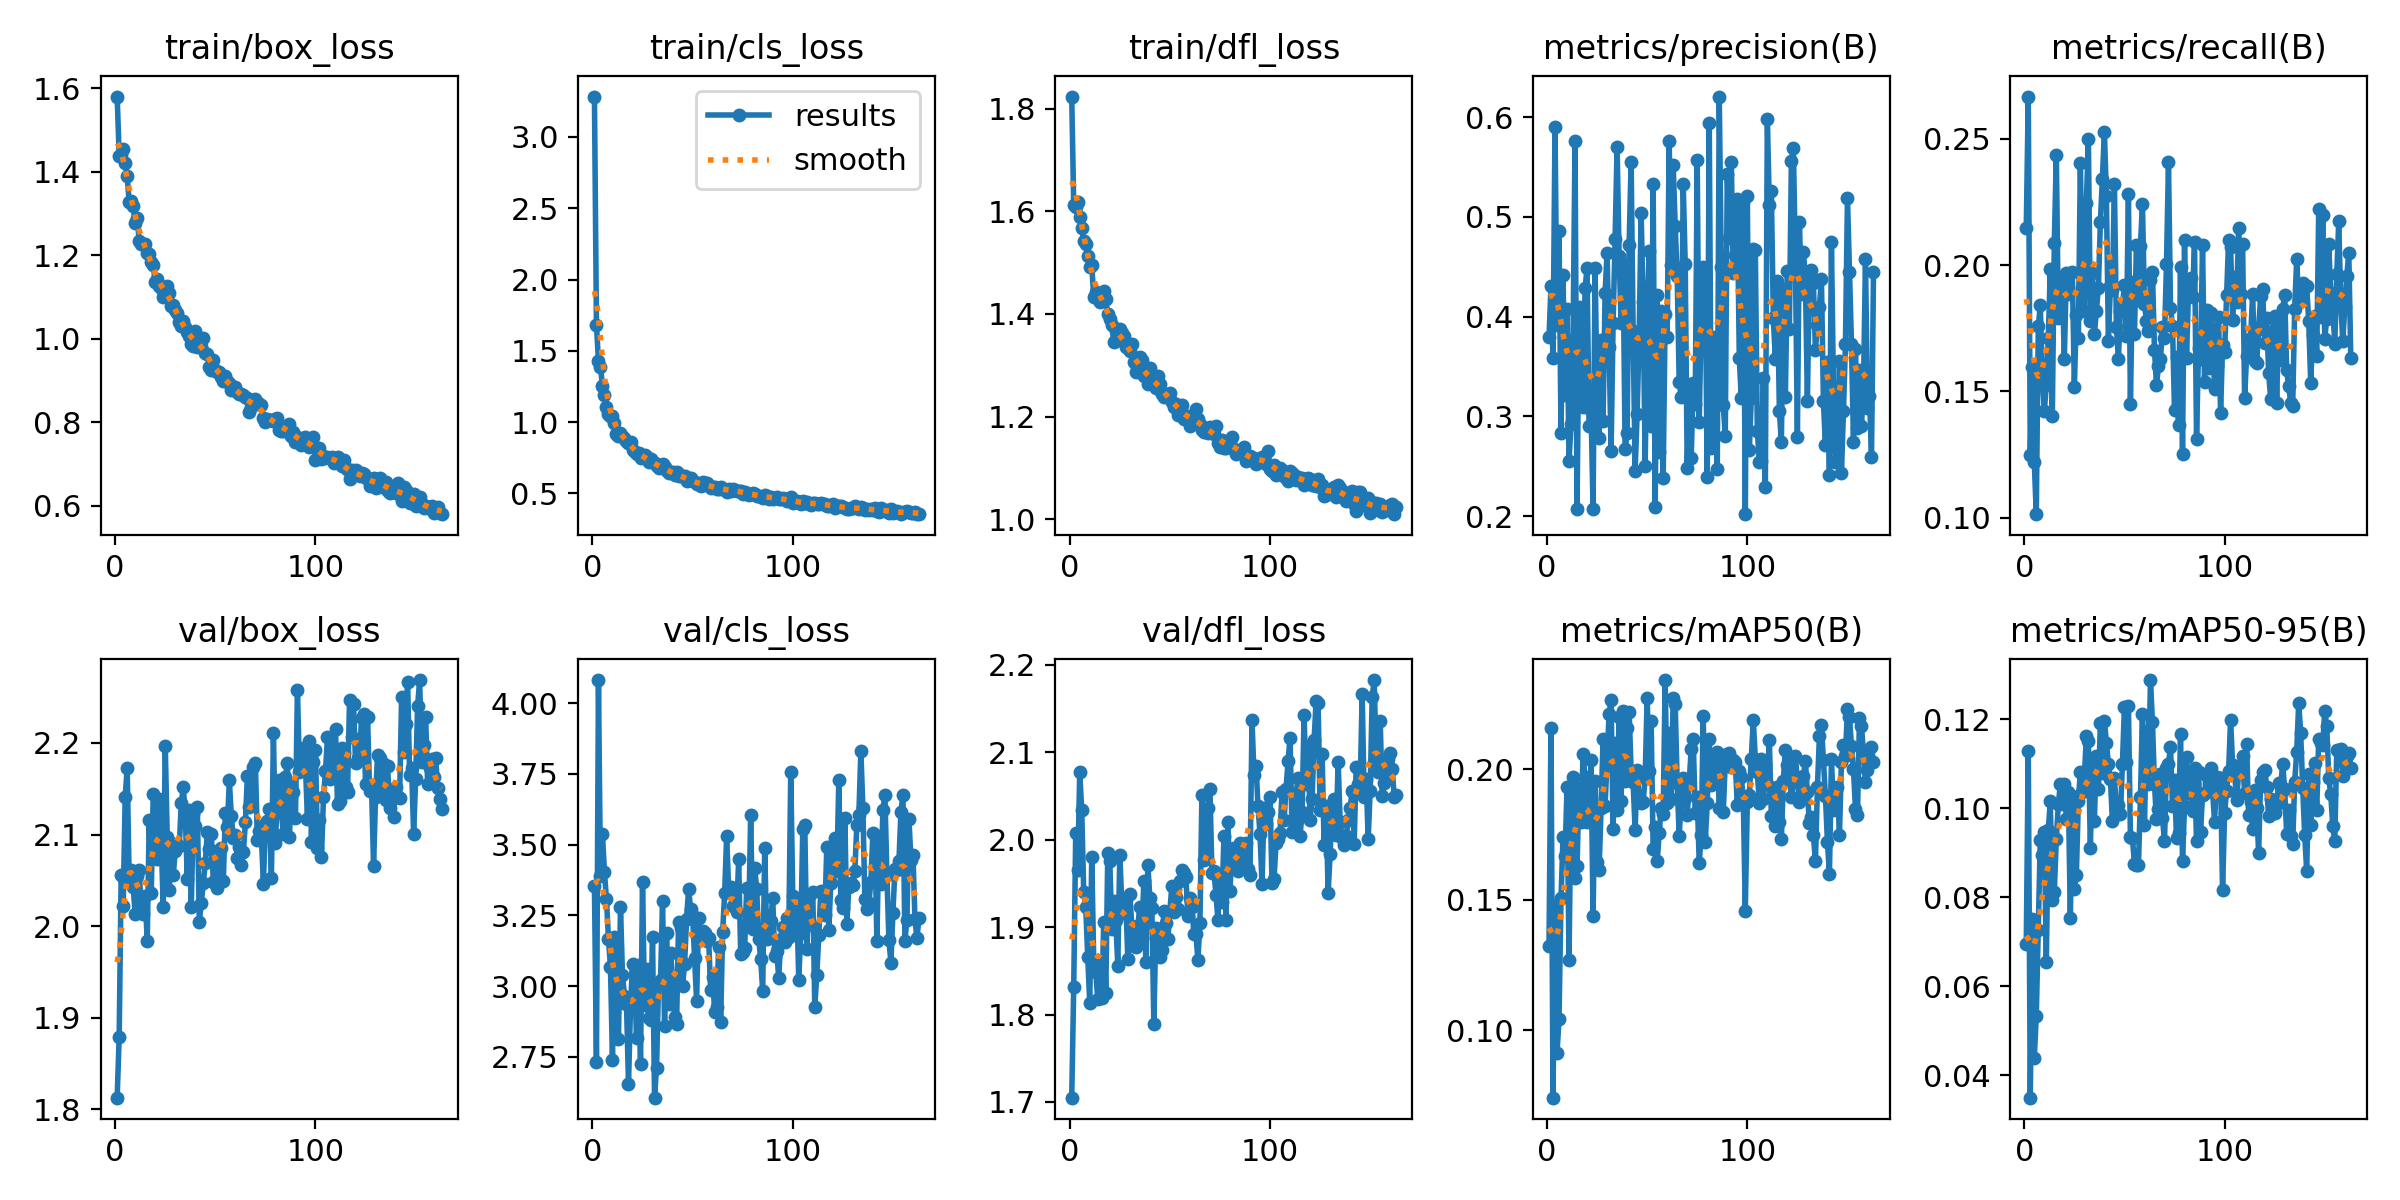

Data behind this chart, as committed beside it:
epoch, time, train/box_loss, train/cls_loss, train/dfl_loss, metrics/precision(B), metrics/recall(B), metrics/mAP50(B), metrics/mAP50-95(B), val/box_loss, val/cls_loss, val/dfl_loss, lr/pg0, lr/pg1, lr/pg2
1, 7.912, 1.58, 3.283, 1.824, 0.3795, 0.2145, 0.1323, 0.06958, 1.813, 3.355, 1.705, 0.0002384, 0.0002384, 0.0002384
2, 15.63, 1.438, 1.683, 1.612, 0.4303, 0.2666, 0.216, 0.1128, 1.879, 2.733, 1.831, 0.0004829, 0.0004829, 0.0004829
3, 23.13, 1.44, 1.427, 1.608, 0.3581, 0.1246, 0.07415, 0.03495, 2.056, 4.081, 2.008, 0.0007257, 0.0007257, 0.0007257
4, 30.4, 1.454, 1.39, 1.618, 0.5898, 0.1595, 0.1475, 0.07507, 2.022, 3.388, 1.965, 0.0007614, 0.0007614, 0.0007614
5, 37.63, 1.421, 1.256, 1.589, 0.392, 0.1222, 0.09115, 0.04379, 2.141, 3.536, 2.077, 0.0007588, 0.0007588, 0.0007588
6, 45.02, 1.388, 1.19, 1.567, 0.4854, 0.1014, 0.1043, 0.05336, 2.173, 3.402, 2.033, 0.0007563, 0.0007563, 0.0007563
7, 52.26, 1.328, 1.108, 1.542, 0.2833, 0.1757, 0.1505, 0.07258, 2.049, 3.308, 1.94, 0.0007538, 0.0007538, 0.0007538
8, 59.49, 1.33, 1.057, 1.537, 0.4416, 0.184, 0.1739, 0.09284, 2.061, 3.167, 1.923, 0.0007512, 0.0007512, 0.0007512
9, 66.75, 1.317, 1.043, 1.513, 0.3209, 0.1559, 0.1669, 0.08957, 2.042, 3.068, 1.866, 0.0007487, 0.0007487, 0.0007487
10, 74.02, 1.277, 1.04, 1.492, 0.4078, 0.1422, 0.1931, 0.09467, 2.013, 2.74, 1.813, 0.0007462, 0.0007462, 0.0007462
11, 81.26, 1.29, 0.9942, 1.496, 0.2549, 0.1524, 0.1271, 0.06552, 2.055, 3.172, 1.98, 0.0007436, 0.0007436, 0.0007436
12, 88.48, 1.234, 0.919, 1.432, 0.2925, 0.1711, 0.1902, 0.09507, 2.061, 2.935, 1.859, 0.0007411, 0.0007411, 0.0007411
13, 95.71, 1.227, 0.9042, 1.443, 0.3762, 0.1985, 0.1971, 0.1015, 2.017, 2.814, 1.848, 0.0007385, 0.0007385, 0.0007385
14, 102.9, 1.228, 0.9232, 1.429, 0.5755, 0.1403, 0.1585, 0.07946, 2.013, 3.279, 1.817, 0.000736, 0.000736, 0.000736
15, 110.2, 1.228, 0.9027, 1.424, 0.2072, 0.2088, 0.1628, 0.08115, 2.033, 3.038, 1.855, 0.0007335, 0.0007335, 0.0007335
16, 117.4, 1.204, 0.8869, 1.434, 0.4095, 0.2434, 0.1927, 0.09304, 1.983, 2.967, 1.818, 0.0007309, 0.0007309, 0.0007309
17, 124.6, 1.203, 0.8692, 1.445, 0.3487, 0.1791, 0.1797, 0.1009, 2.116, 2.938, 1.905, 0.0007284, 0.0007284, 0.0007284
18, 131.8, 1.184, 0.857, 1.429, 0.3096, 0.1918, 0.2059, 0.1053, 2.036, 2.655, 1.824, 0.0007259, 0.0007259, 0.0007259
19, 139.1, 1.177, 0.8614, 1.399, 0.4283, 0.1941, 0.197, 0.1009, 2.144, 2.924, 1.984, 0.0007233, 0.0007233, 0.0007233
20, 146.5, 1.135, 0.8047, 1.39, 0.4485, 0.163, 0.18, 0.1055, 2.116, 3.078, 1.976, 0.0007208, 0.0007208, 0.0007208
21, 153.7, 1.142, 0.7923, 1.379, 0.2899, 0.1968, 0.1806, 0.09764, 2.073, 3.041, 1.898, 0.0007182, 0.0007182, 0.0007182
22, 161.1, 1.126, 0.7764, 1.346, 0.306, 0.1887, 0.2036, 0.1036, 2.138, 2.818, 1.93, 0.0007157, 0.0007157, 0.0007157
23, 169.9, 1.122, 0.782, 1.367, 0.2073, 0.1968, 0.1439, 0.07542, 2.093, 3.075, 1.909, 0.0007132, 0.0007132, 0.0007132
24, 178, 1.099, 0.7488, 1.349, 0.449, 0.1972, 0.1954, 0.1026, 2.02, 2.726, 1.856, 0.0007106, 0.0007106, 0.0007106
25, 185.7, 1.124, 0.7544, 1.371, 0.3232, 0.1517, 0.1645, 0.08187, 2.197, 3.369, 1.983, 0.0007081, 0.0007081, 0.0007081
26, 193.8, 1.127, 0.7687, 1.362, 0.2784, 0.1802, 0.1615, 0.08494, 2.097, 2.932, 1.927, 0.0007056, 0.0007056, 0.0007056
27, 201.5, 1.109, 0.7575, 1.356, 0.376, 0.1711, 0.1851, 0.1016, 2.039, 3.061, 1.917, 0.000703, 0.000703, 0.000703
28, 209.6, 1.079, 0.7203, 1.336, 0.2955, 0.2404, 0.2116, 0.1081, 2.091, 2.889, 1.932, 0.0007005, 0.0007005, 0.0007005
29, 217.8, 1.081, 0.7388, 1.334, 0.4236, 0.191, 0.1861, 0.1035, 2.056, 2.88, 1.863, 0.0006979, 0.0006979, 0.0006979
30, 225.1, 1.068, 0.7226, 1.328, 0.4642, 0.1819, 0.2038, 0.1071, 2.082, 3.174, 1.938, 0.0006954, 0.0006954, 0.0006954
31, 232.8, 1.061, 0.7129, 1.342, 0.3699, 0.2245, 0.2212, 0.1162, 2.088, 2.606, 1.901, 0.0006929, 0.0006929, 0.0006929
32, 240.2, 1.039, 0.6901, 1.306, 0.2649, 0.2499, 0.2266, 0.1151, 2.087, 2.712, 1.879, 0.0006903, 0.0006903, 0.0006903
33, 247.5, 1.031, 0.6751, 1.287, 0.3933, 0.178, 0.1772, 0.09099, 2.134, 3.01, 1.878, 0.0006878, 0.0006878, 0.0006878
34, 254.8, 1.042, 0.683, 1.296, 0.4778, 0.1969, 0.21, 0.1106, 2.152, 3.022, 1.902, 0.0006853, 0.0006853, 0.0006853
35, 262.3, 1.028, 0.7031, 1.316, 0.57, 0.1726, 0.1846, 0.09721, 2.121, 3.3, 1.923, 0.0006827, 0.0006827, 0.0006827
36, 269.6, 1.015, 0.6831, 1.31, 0.4605, 0.1818, 0.2199, 0.1118, 2.052, 2.858, 1.888, 0.0006802, 0.0006802, 0.0006802
37, 276.9, 1.007, 0.6597, 1.28, 0.3939, 0.1911, 0.188, 0.1042, 2.127, 3.189, 1.953, 0.0006776, 0.0006776, 0.0006776
38, 284.2, 0.9863, 0.6458, 1.28, 0.4523, 0.2171, 0.2223, 0.1192, 2.021, 2.939, 1.86, 0.0006751, 0.0006751, 0.0006751
39, 291.7, 0.9816, 0.651, 1.263, 0.2668, 0.2341, 0.1957, 0.108, 2.123, 3.117, 1.971, 0.0006726, 0.0006726, 0.0006726
40, 299, 1.018, 0.6471, 1.294, 0.283, 0.2528, 0.2159, 0.1196, 2.109, 3.024, 1.933, 0.00067, 0.00067, 0.00067
41, 309.2, 0.9799, 0.6272, 1.269, 0.4722, 0.2272, 0.222, 0.1147, 2.13, 2.893, 1.922, 0.0006675, 0.0006675, 0.0006675
42, 319, 0.9866, 0.6496, 1.27, 0.5546, 0.17, 0.1994, 0.1099, 2.005, 2.868, 1.789, 0.000665, 0.000665, 0.000665
43, 328, 0.9815, 0.6207, 1.256, 0.3853, 0.1918, 0.1951, 0.1066, 2.025, 3.226, 1.899, 0.0006624, 0.0006624, 0.0006624
44, 337, 1.001, 0.6221, 1.279, 0.2451, 0.19, 0.1766, 0.09706, 2.047, 3.206, 1.891, 0.0006599, 0.0006599, 0.0006599
45, 345.7, 0.9665, 0.6202, 1.264, 0.3027, 0.2322, 0.1998, 0.1068, 2.069, 3.002, 1.866, 0.0006573, 0.0006573, 0.0006573
46, 353.9, 0.9625, 0.6232, 1.243, 0.3802, 0.1753, 0.1887, 0.09986, 2.103, 3.078, 1.874, 0.0006548, 0.0006548, 0.0006548
47, 361.7, 0.9332, 0.59, 1.238, 0.5035, 0.163, 0.187, 0.1007, 2.084, 3.238, 1.918, 0.0006523, 0.0006523, 0.0006523
48, 369.5, 0.924, 0.5966, 1.243, 0.4147, 0.182, 0.1876, 0.09859, 2.1, 3.342, 1.904, 0.0006497, 0.0006497, 0.0006497
49, 377.2, 0.949, 0.6076, 1.239, 0.2498, 0.1839, 0.1967, 0.1099, 2.048, 3.274, 1.887, 0.0006472, 0.0006472, 0.0006472
50, 384.9, 0.9252, 0.585, 1.245, 0.3955, 0.1919, 0.2273, 0.1227, 2.078, 3.248, 1.919, 0.0006447, 0.0006447, 0.0006447
51, 392.8, 0.9204, 0.5784, 1.228, 0.4653, 0.1719, 0.1995, 0.1105, 2.042, 3.099, 1.948, 0.0006421, 0.0006421, 0.0006421
52, 400.4, 0.9195, 0.5676, 1.219, 0.2898, 0.2283, 0.2185, 0.123, 2.083, 2.948, 1.918, 0.0006396, 0.0006396, 0.0006396
53, 407.6, 0.9084, 0.565, 1.224, 0.5325, 0.1452, 0.1694, 0.09343, 2.085, 3.242, 1.935, 0.000637, 0.000637, 0.000637
54, 415.2, 0.8978, 0.5526, 1.204, 0.2094, 0.1933, 0.1779, 0.09335, 2.049, 3.172, 1.92, 0.0006345, 0.0006345, 0.0006345
55, 425.1, 0.911, 0.5783, 1.219, 0.4213, 0.1725, 0.1647, 0.0875, 2.123, 3.195, 1.953, 0.000632, 0.000632, 0.000632
56, 434.8, 0.8985, 0.5727, 1.223, 0.2639, 0.208, 0.1755, 0.08723, 2.108, 3.188, 1.965, 0.0006294, 0.0006294, 0.0006294
57, 444.4, 0.8941, 0.5723, 1.196, 0.4054, 0.1862, 0.1853, 0.08714, 2.159, 3.161, 1.962, 0.0006269, 0.0006269, 0.0006269
58, 453.9, 0.8763, 0.5522, 1.198, 0.2384, 0.2077, 0.1828, 0.1026, 2.12, 3.169, 1.957, 0.0006244, 0.0006244, 0.0006244
59, 463.4, 0.8798, 0.5377, 1.202, 0.4022, 0.2241, 0.2343, 0.1212, 2.096, 2.985, 1.913, 0.0006218, 0.0006218, 0.0006218
60, 471.6, 0.8854, 0.5441, 1.182, 0.3795, 0.1844, 0.1873, 0.0963, 2.099, 3.031, 1.933, 0.0006193, 0.0006193, 0.0006193
... 103 more rows
